Dataset: test-categorical (GitHub, igonzalezespi/TFG). Classes: altogrado, ascus, bajogrado, benign.

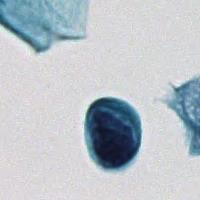
Label: altogrado

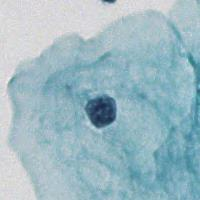
Label: benign

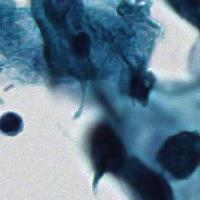
Label: bajogrado

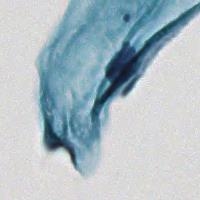
Label: benign

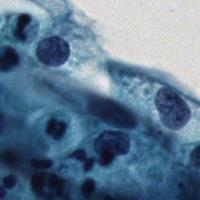
Label: ascus

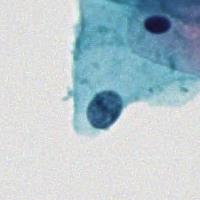
Label: benign
